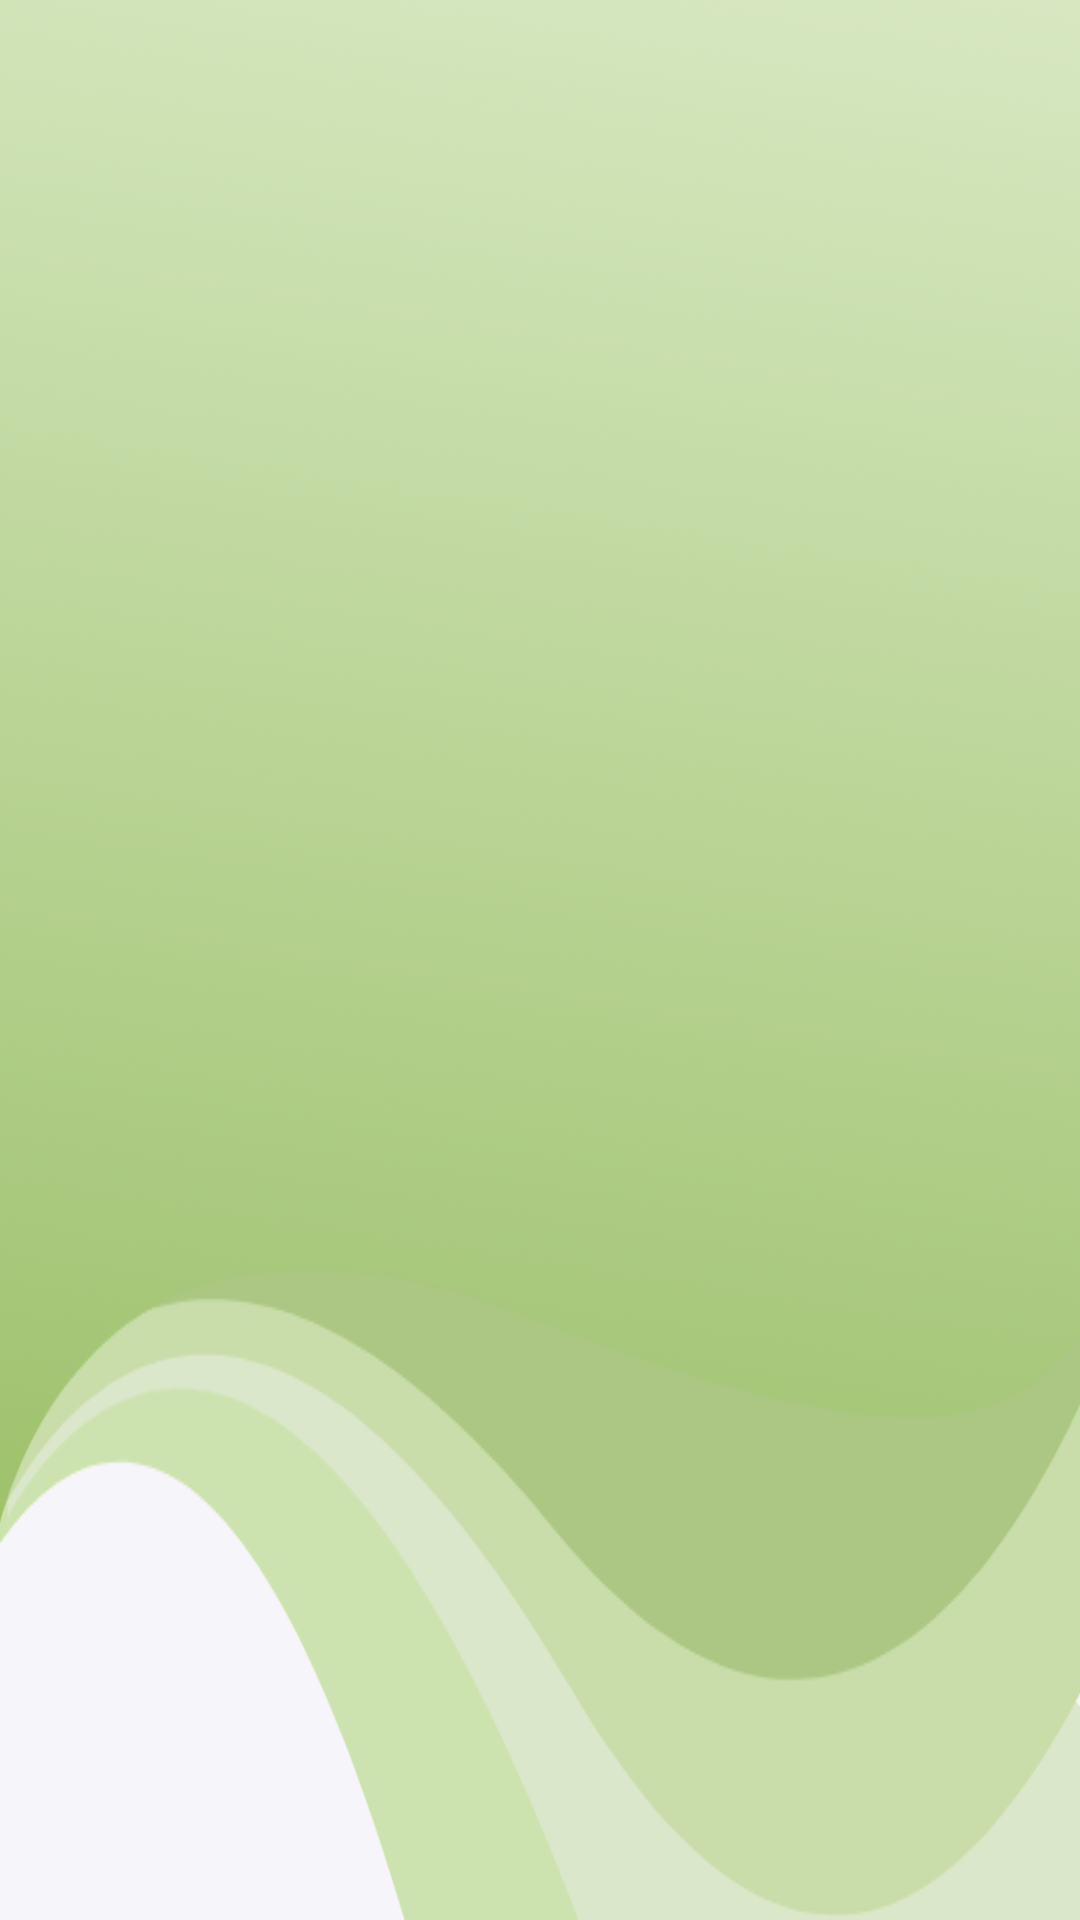

Write the Android layout XML for this screen, with the resource values it uses.
<!-- AndroidManifest.xml: activity theme Theme.AppCompat.Light.NoActionBar -->
<!-- res/layout/activity_main.xml -->
<?xml version="1.0" encoding="utf-8"?>
<androidx.constraintlayout.widget.ConstraintLayout xmlns:android="http://schemas.android.com/apk/res/android"
    xmlns:app="http://schemas.android.com/apk/res-auto"
    xmlns:tools="http://schemas.android.com/tools"
    android:layout_width="match_parent"
    android:layout_height="match_parent"
    tools:context=".MainActivity"
    android:background="@drawable/landscape_bg">

    <ImageView
        android:id="@+id/imageView2"
        android:layout_width="226dp"
        android:layout_height="126dp"
        app:layout_constraintBottom_toBottomOf="parent"
        app:layout_constraintEnd_toEndOf="parent"
        app:layout_constraintHorizontal_bias="0.555"
        app:layout_constraintStart_toStartOf="parent"
        app:layout_constraintTop_toTopOf="parent"
        app:layout_constraintVertical_bias="0.477"
        app:srcCompat="@drawable/logo" />
</androidx.constraintlayout.widget.ConstraintLayout>
<!-- resources referenced by this layout -->
<resources>
  <!-- drawable landscape_bg: png bitmap (drawable, 83059 bytes) -->
</resources>
